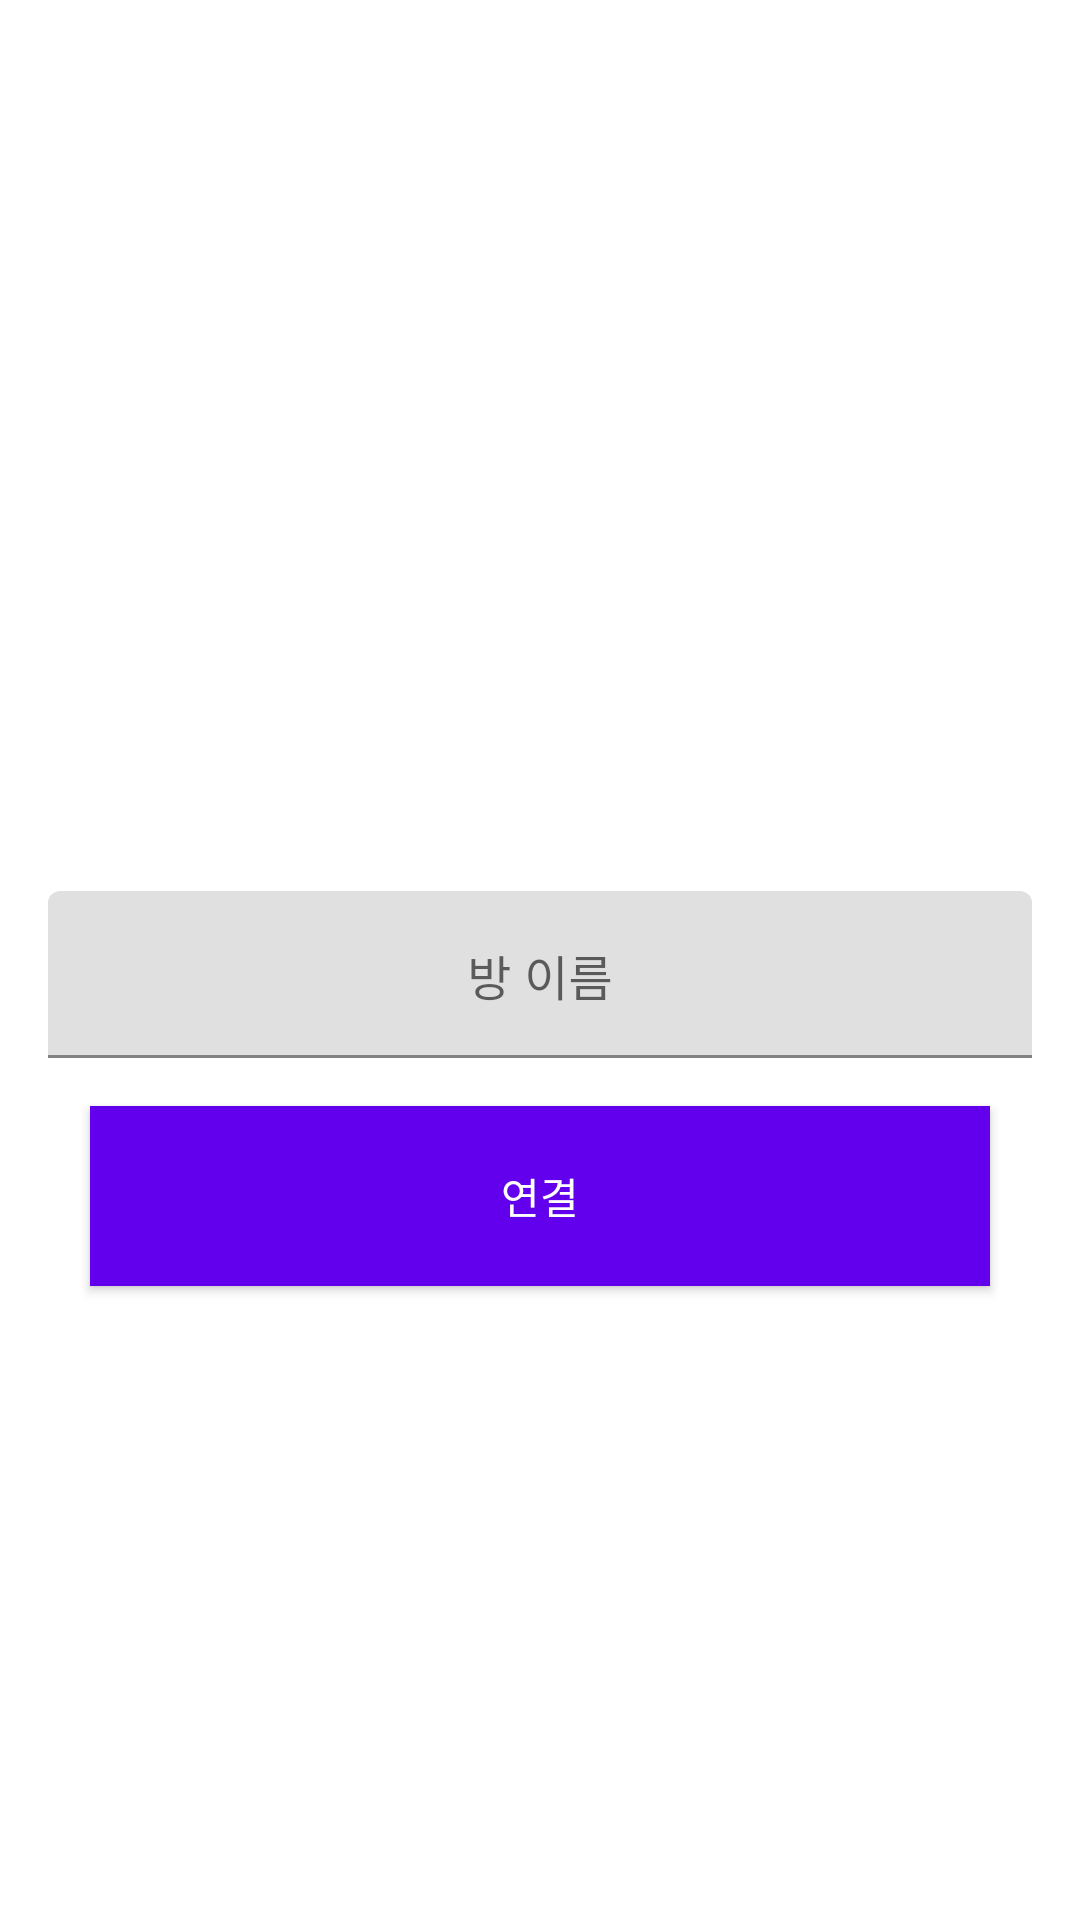

Android layout source for this screen:
<!-- AndroidManifest.xml: application theme Theme.Webrtc_ex -->
<!-- res/layout/activity_main.xml -->
<?xml version="1.0" encoding="utf-8"?>
<LinearLayout xmlns:android="http://schemas.android.com/apk/res/android"
    xmlns:tools="http://schemas.android.com/tools"
    android:layout_width="match_parent"
    android:layout_height="match_parent"
    android:gravity="center"
    android:orientation="vertical">

    <TextView
        android:id="@+id/tv_main_title"
        android:layout_width="match_parent"
        android:layout_height="wrap_content"
        android:gravity="center"
        android:text="WebRTC 예제"
        android:textAppearance="@style/TextAppearance.AppCompat.Large"
        android:textColor="@color/white"
        android:textSize="24sp" />

    <TextView
        android:id="@+id/tv_main_subtitle"
        android:layout_width="match_parent"
        android:layout_height="wrap_content"
        android:layout_marginBottom="16dp"
        android:textAlignment="center" />

    <com.google.android.material.textfield.TextInputLayout
        android:layout_width="match_parent"
        android:layout_height="wrap_content">

        <com.google.android.material.textfield.TextInputEditText
            android:id="@+id/et_room"
            android:layout_width="match_parent"
            android:layout_height="wrap_content"
            android:layout_margin="16dp"
            android:hint="방 이름"
            android:singleLine="true"
            android:textAlignment="center"
            android:gravity="center_horizontal" />
    </com.google.android.material.textfield.TextInputLayout>

    <Button
        android:id="@+id/btn_start"
        style="@android:style/Widget.DeviceDefault.Button.Small"
        android:layout_width="300dp"
        android:layout_height="60dp"
        android:text="연결"
        android:textColor="@android:color/white"
        android:background="@color/purple_500"/>
</LinearLayout>
<!-- resources referenced by this layout -->
<resources>
  <style name="Theme.Webrtc_ex" parent="Theme.MaterialComponents.DayNight.DarkActionBar">
          
          <item name="colorPrimary">@color/purple_500</item>
          <item name="colorPrimaryVariant">@color/purple_700</item>
          <item name="colorOnPrimary">@color/white</item>
          
          <item name="colorSecondary">@color/teal_200</item>
          <item name="colorSecondaryVariant">@color/teal_700</item>
          <item name="colorOnSecondary">@color/black</item>
          
          <item name="android:statusBarColor">?attr/colorPrimaryVariant</item>
          
      </style>
  <!-- not gathered from this repository: default colours our renderer supplied (Android Studio template values) -->
  <color name="purple_500">#FF6200EE</color>
  <color name="purple_700">#FF3700B3</color>
  <color name="teal_200">#FF03DAC5</color>
  <color name="teal_700">#FF018786</color>
  <color name="black">#FF000000</color>
  <color name="white">#FFFFFFFF</color>
</resources>
